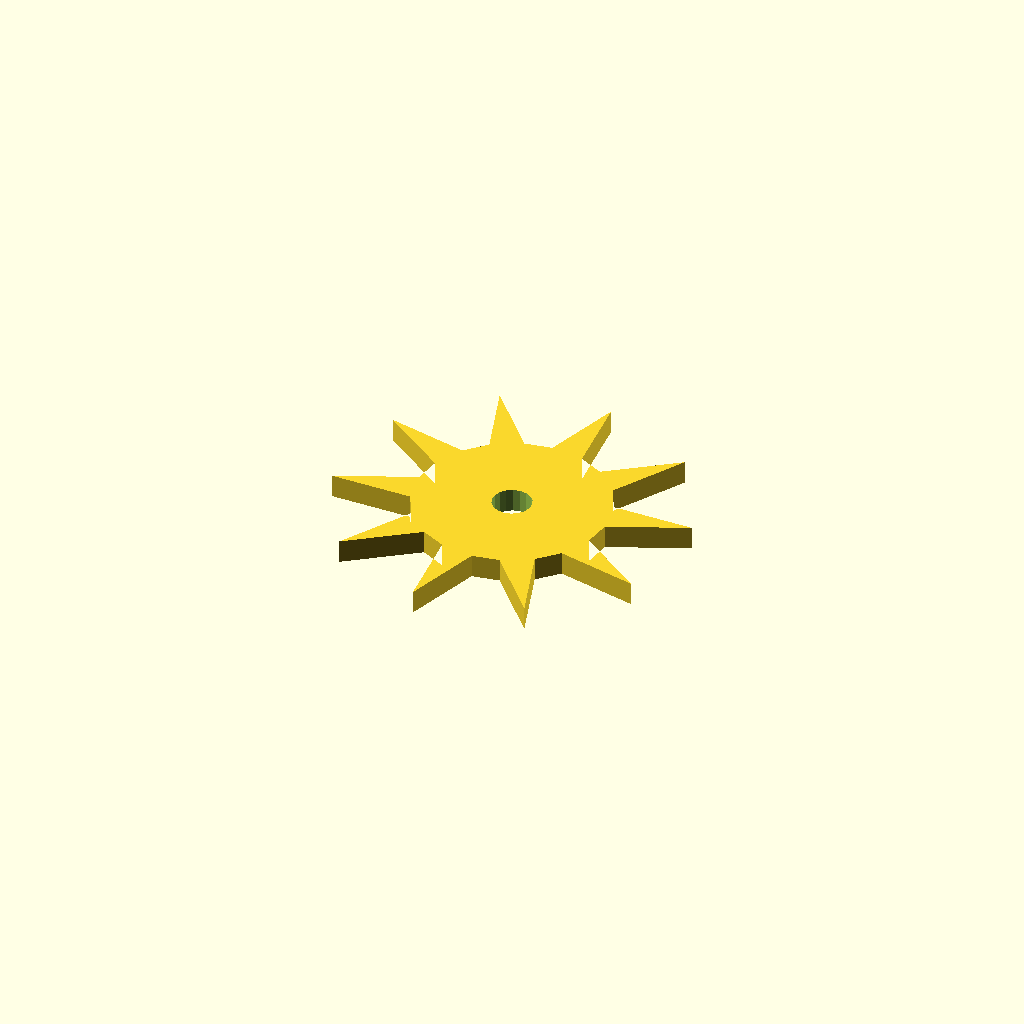
Cell 1: the model at its default parameters.
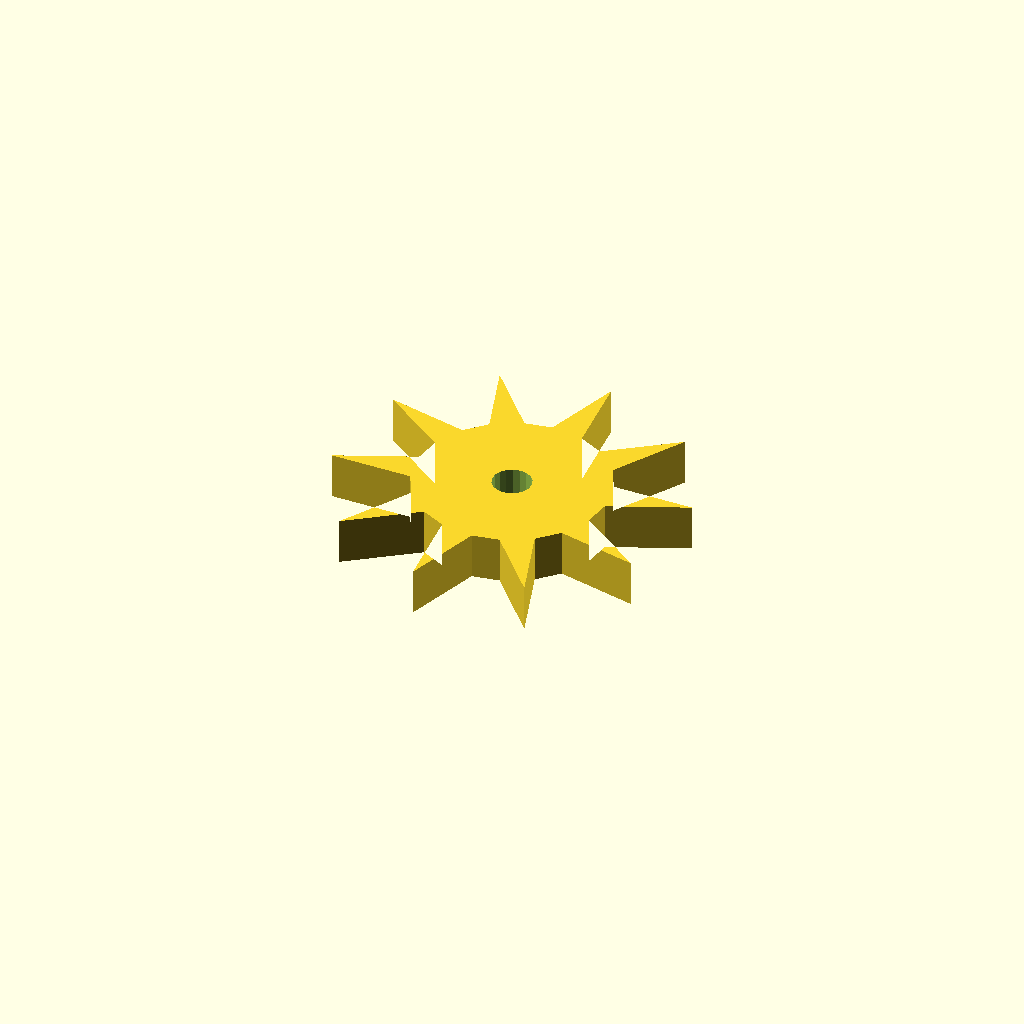
Cell 2 — plate_t set to 12, the other parameters unchanged.
One fixed orthographic camera (rotation 55°, 0°, 25°; colour scheme Cornfield) for every cell.
Source of the model, optional_data/data/sketch4/starwheels/part_0110.scad:
$fn = 32;

// ----------------------------------------------------------------------
// Star wheel: 10-point ratchet, R45
// ----------------------------------------------------------------------

// --- parameters (mm) ---
n_points = 10;            // number of points / teeth
r_out = 45;               // tip radius
r_in = 24.75;             // root radius
bore_r = 5;               // centre bore radius
plate_t = 6;              // plate thickness, Z (extrusion height)
bore_d = 10;              // centre bore diameter
fit_tol = 0.02;           // declared fit tolerance (prompt contract)
free_tol = 0.2;           // declared free tolerance (prompt contract)

profile = [[19.453, 44.645], [0, 36.213], [20.916, 36.261], [24.18, 30.097], [13.398, 11.842], [30.291, 24.175], [36.555, 21.107], [38.563, 0], [44.98, 19.907], [51.851, 21.107], [65.882, 5.211], [59.372, 25.089], [64.226, 30.097], [84.92, 25.485], [67.97, 37.74], [68.953, 44.645], [88.406, 53.077], [67.49, 53.029], [64.226, 59.193], [75.008, 77.449], [58.114, 65.115], [51.851, 68.184], [49.843, 89.29], [43.426, 69.383], [36.555, 68.184], [22.524, 84.079], [29.033, 64.201], [24.18, 59.193], [3.486, 63.805], [20.436, 51.55]];  // primary outline, 30 points, counter clockwise
void_1 = [[49.111, 45.599], [48.489, 47.22], [47.35, 48.531], [45.831, 49.373], [44.116, 49.644], [42.411, 49.313], [40.923, 48.419], [39.83, 47.069], [39.264, 45.427], [39.295, 43.691], [39.917, 42.07], [41.056, 40.759], [42.575, 39.918], [44.29, 39.646], [45.995, 39.977], [47.483, 40.872], [48.576, 42.221], [49.141, 43.863]];  // centre bore, 18 points

// --- the one profile operation ---
difference() {
  linear_extrude(height = plate_t) polygon(points = profile);
  translate([0, 0, -1])
    linear_extrude(height = plate_t + 2) polygon(points = void_1);
}
Customizer parameters (derived from the source; name, type, default, range or options):
n_points: number, default 10
r_out: number, default 45
r_in: number, default 24.75
bore_r: number, default 5
plate_t: number, default 6
bore_d: number, default 10
fit_tol: number, default 0.02
free_tol: number, default 0.2
